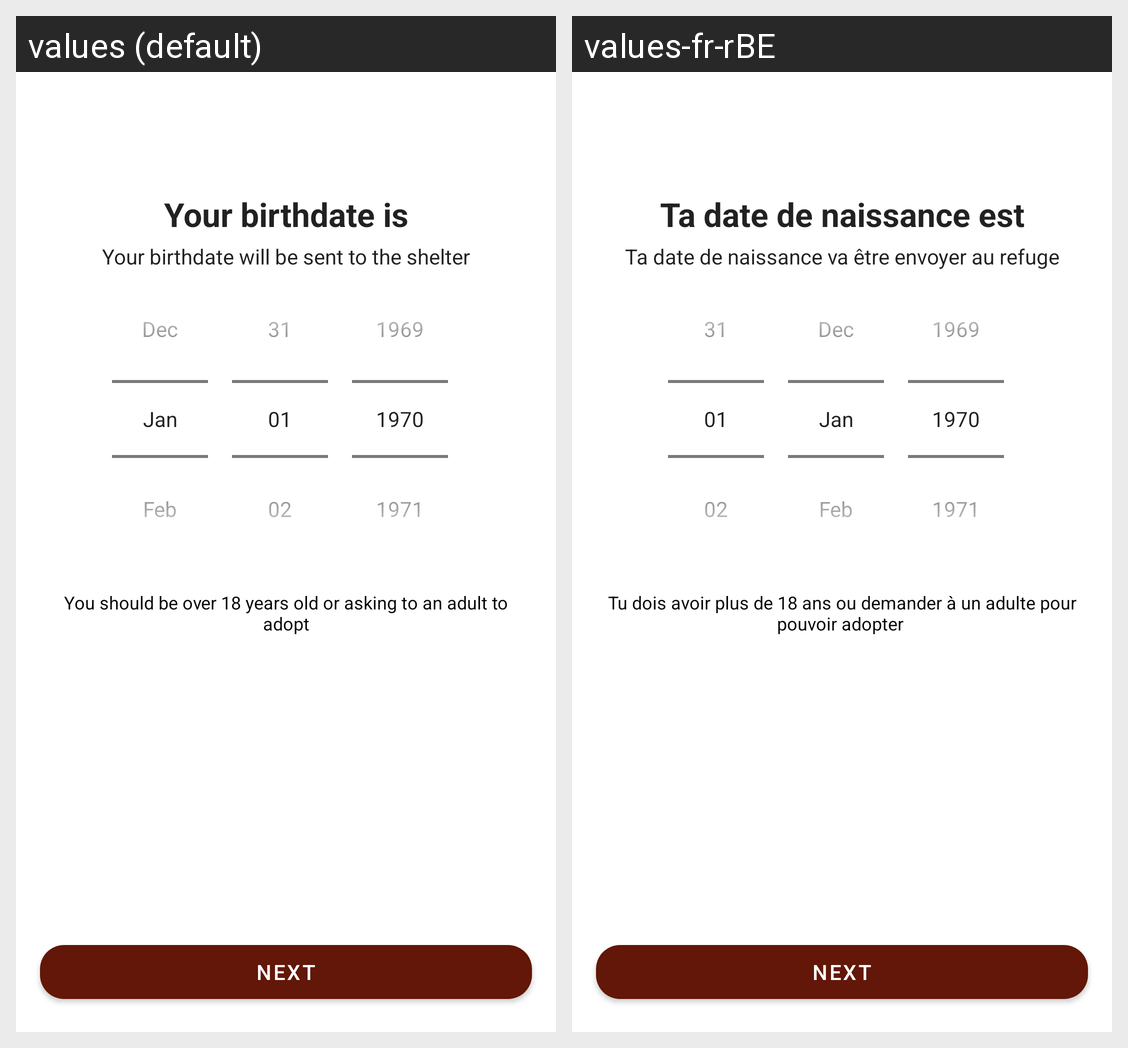

Translations of the strings shown on this Android screen, per locale in the grid:
Android screen res/layout/fragment_birthdate.xml rendered under 2 locales, left to right: values (default), values-fr-rBE. Device: Nexus 5 (rendered at 1080×1920; each locale shown at half size, 540×960, under a caption strip naming it); theme Theme.Pawso.
Strings drawn on this screen, with the default value and each locale's value (text and hints the layout hard-codes, and strings that could not be matched under every locale, appear in the picture but are not listed):

label_on_boarding_birth_date
  values: Your birthdate is
  values-fr-rBE: Ta date de naissance est

label_on_boarding_birth_date_advice
  values: Your birthdate will be sent to the shelter
  values-fr-rBE: Ta date de naissance va être envoyer au refuge

label_on_boarding_birth_date_warning
  values: You should be over 18 years old or asking to an adult to adopt
  values-fr-rBE: Tu dois avoir plus de 18 ans ou demander à un adulte pour pouvoir adopter 

action_next
  values: Next
  values-fr-rBE: Next  [not translated; the default value is used]
